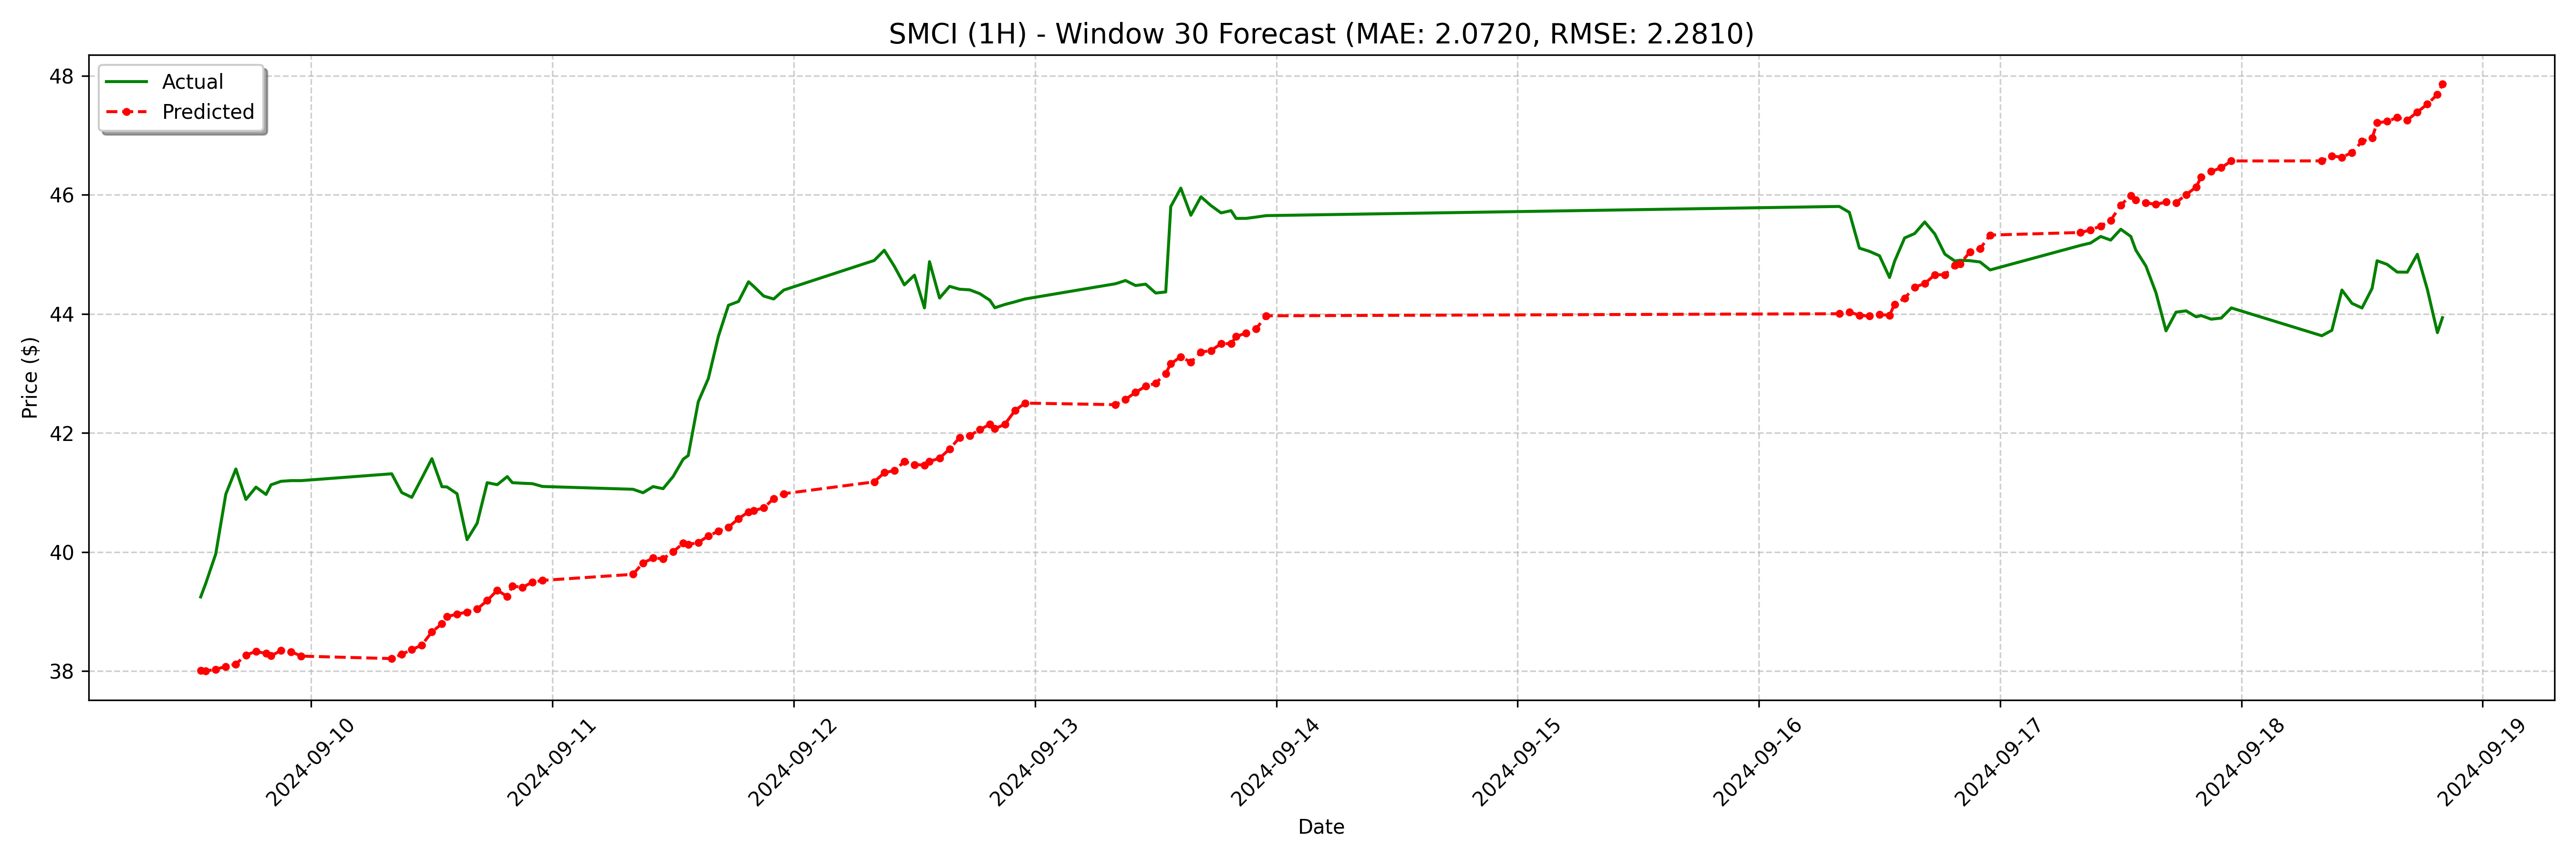

Values plotted in this chart, from the file beside it:
date, actual, forecast
2024-09-09 13:00:00, 39.25, 38.01
2024-09-09 13:30:00, 39.47, 38
2024-09-09 14:30:00, 39.97, 38.03
2024-09-09 15:30:00, 40.97, 38.08
2024-09-09 16:30:00, 41.4, 38.12
2024-09-09 17:30:00, 40.88, 38.27
2024-09-09 18:30:00, 41.09, 38.33
2024-09-09 19:30:00, 40.97, 38.3
2024-09-09 20:00:00, 41.13, 38.26
2024-09-09 21:00:00, 41.19, 38.35
2024-09-09 22:00:00, 41.2, 38.33
2024-09-09 23:00:00, 41.2, 38.25
2024-09-10 08:00:00, 41.31, 38.21
2024-09-10 09:00:00, 41.0, 38.28
2024-09-10 10:00:00, 40.92, 38.36
2024-09-10 11:00:00, 41.24, 38.44
2024-09-10 12:00:00, 41.57, 38.66
2024-09-10 13:00:00, 41.1, 38.8
2024-09-10 13:30:00, 41.09, 38.92
2024-09-10 14:30:00, 40.98, 38.96
2024-09-10 15:30:00, 40.21, 38.99
2024-09-10 16:30:00, 40.48, 39.04
2024-09-10 17:30:00, 41.17, 39.19
2024-09-10 18:30:00, 41.13, 39.36
2024-09-10 19:30:00, 41.27, 39.26
2024-09-10 20:00:00, 41.17, 39.43
2024-09-10 21:00:00, 41.16, 39.41
2024-09-10 22:00:00, 41.15, 39.5
2024-09-10 23:00:00, 41.1, 39.52
2024-09-11 08:00:00, 41.05, 39.63
2024-09-11 09:00:00, 41, 39.82
2024-09-11 10:00:00, 41.1, 39.9
2024-09-11 11:00:00, 41.06, 39.89
2024-09-11 12:00:00, 41.27, 40.01
2024-09-11 13:00:00, 41.56, 40.15
2024-09-11 13:30:00, 41.62, 40.13
2024-09-11 14:30:00, 42.53, 40.16
2024-09-11 15:30:00, 42.92, 40.27
2024-09-11 16:30:00, 43.62, 40.35
2024-09-11 17:30:00, 44.14, 40.42
2024-09-11 18:30:00, 44.21, 40.56
2024-09-11 19:30:00, 44.54, 40.68
2024-09-11 20:00:00, 44.46, 40.7
2024-09-11 21:00:00, 44.3, 40.74
2024-09-11 22:00:00, 44.25, 40.9
2024-09-11 23:00:00, 44.4, 40.98
2024-09-12 08:00:00, 44.9, 41.18
2024-09-12 09:00:00, 45.07, 41.33
2024-09-12 10:00:00, 44.8, 41.37
2024-09-12 11:00:00, 44.49, 41.52
2024-09-12 12:00:00, 44.65, 41.47
2024-09-12 13:00:00, 44.1, 41.46
2024-09-12 13:30:00, 44.88, 41.52
2024-09-12 14:30:00, 44.27, 41.58
2024-09-12 15:30:00, 44.46, 41.73
2024-09-12 16:30:00, 44.41, 41.92
2024-09-12 17:30:00, 44.4, 41.96
2024-09-12 18:30:00, 44.34, 42.05
2024-09-12 19:30:00, 44.23, 42.15
2024-09-12 20:00:00, 44.1, 42.07
... 68 more rows
